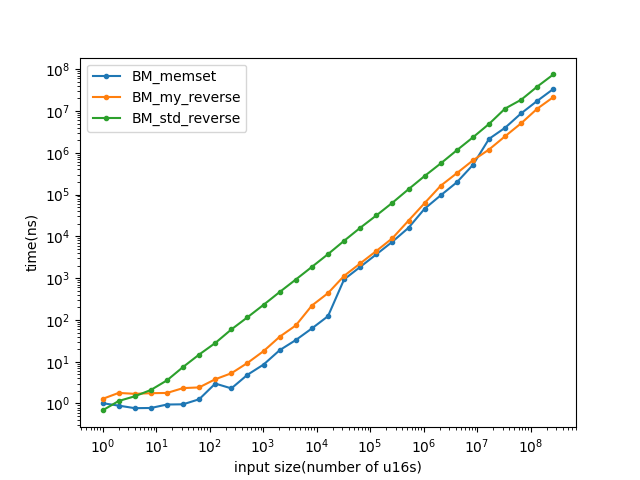

The table this chart was drawn from, first rows:
name, iterations, real_time, cpu_time, time_unit, bytes_per_second, items_per_second, label, error_occurred, error_message
BM_my_reverse/1/threads:1, 1000000000, 1.288, 1.288, ns, 1.55253e+09, 7.76267e+08, , , 
BM_my_reverse/2/threads:1, 783864924, 1.792, 1.792, ns, 2.23201e+09, 1.11601e+09, , , 
BM_my_reverse/4/threads:1, 810062832, 1.704, 1.704, ns, 4.6955e+09, 2.34775e+09, , , 
BM_my_reverse/8/threads:1, 809894129, 1.765, 1.765, ns, 9.06361e+09, 4.53181e+09, , , 
BM_my_reverse/16/threads:1, 792348180, 1.787, 1.787, ns, 1.79075e+10, 8.95377e+09, , , 
BM_my_reverse/32/threads:1, 615027494, 2.336, 2.336, ns, 2.74023e+10, 1.37011e+10, , , 
BM_my_reverse/64/threads:1, 602929289, 2.427, 2.427, ns, 5.27463e+10, 2.63731e+10, , , 
BM_my_reverse/128/threads:1, 373015226, 3.806, 3.806, ns, 6.72581e+10, 3.3629e+10, , , 
BM_my_reverse/256/threads:1, 263197671, 5.294, 5.294, ns, 9.67121e+10, 4.8356e+10, , , 
BM_my_reverse/512/threads:1, 148560644, 9.348, 9.348, ns, 1.09537e+11, 5.47687e+10, , , 
BM_my_reverse/1024/threads:1, 77512126, 17.93, 17.93, ns, 1.14218e+11, 5.71089e+10, , , 
BM_my_reverse/2048/threads:1, 34800705, 39.59, 39.59, ns, 1.03449e+11, 5.17247e+10, , , 
BM_my_reverse/4096/threads:1, 18992512, 73.78, 73.78, ns, 1.11033e+11, 5.55163e+10, , , 
BM_my_reverse/8192/threads:1, 6419274, 220.9, 220.9, ns, 7.41559e+10, 3.70779e+10, , , 
BM_my_reverse/16384/threads:1, 3215923, 437.1, 437.1, ns, 7.49698e+10, 3.74849e+10, , , 
BM_my_reverse/32768/threads:1, 1246921, 1133, 1133, ns, 5.78524e+10, 2.89262e+10, , , 
BM_my_reverse/65536/threads:1, 641846, 2248, 2248, ns, 5.8318e+10, 2.9159e+10, , , 
BM_my_reverse/131072/threads:1, 310530, 4461, 4461, ns, 5.87606e+10, 2.93803e+10, , , 
BM_my_reverse/262144/threads:1, 154509, 9025, 9025, ns, 5.80956e+10, 2.90478e+10, , , 
BM_my_reverse/524288/threads:1, 47860, 23778, 23778, ns, 4.40979e+10, 2.20489e+10, , , 
BM_my_reverse/1048576/threads:1, 20989, 62449, 62449, ns, 3.35821e+10, 1.6791e+10, , , 
BM_my_reverse/2097152/threads:1, 10727, 162773, 162773, ns, 2.57678e+10, 1.28839e+10, , , 
BM_my_reverse/4194304/threads:1, 4241, 324849, 324849, ns, 2.58231e+10, 1.29115e+10, , , 
BM_my_reverse/8388608/threads:1, 2083, 658319, 657952, ns, 2.54991e+10, 1.27496e+10, , , 
BM_my_reverse/16777216/threads:1, 994, 1.19572e+06, 1.1956e+06, ns, 2.8065e+10, 1.40325e+10, , , 
BM_my_reverse/33554432/threads:1, 500, 2.4883e+06, 2.48829e+06, ns, 2.69698e+10, 1.34849e+10, , , 
BM_my_reverse/67108864/threads:1, 276, 5.10097e+06, 5.10094e+06, ns, 2.63124e+10, 1.31562e+10, , , 
BM_my_reverse/134217728/threads:1, 138, 1.13972e+07, 1.13971e+07, ns, 2.3553e+10, 1.17765e+10, , , 
BM_my_reverse/268435456/threads:1, 72, 2.15427e+07, 2.15426e+07, ns, 2.49214e+10, 1.24607e+10, , , 
BM_std_reverse/1/threads:1, 1000000000, 0.6836, 0.6804, ns, 2.93935e+09, 1.46968e+09, , , 
BM_std_reverse/2/threads:1, 1000000000, 1.147, 1.147, ns, 3.48691e+09, 1.74345e+09, , , 
BM_std_reverse/4/threads:1, 912935315, 1.487, 1.487, ns, 5.37872e+09, 2.68936e+09, , , 
BM_std_reverse/8/threads:1, 660431875, 2.108, 2.108, ns, 7.58847e+09, 3.79424e+09, , , 
BM_std_reverse/16/threads:1, 394760624, 3.577, 3.577, ns, 8.94541e+09, 4.47271e+09, , , 
BM_std_reverse/32/threads:1, 185598486, 7.465, 7.465, ns, 8.57359e+09, 4.2868e+09, , , 
BM_std_reverse/64/threads:1, 94376190, 14.85, 14.85, ns, 8.61921e+09, 4.3096e+09, , , 
BM_std_reverse/128/threads:1, 50157189, 28.04, 28.04, ns, 9.13045e+09, 4.56522e+09, , , 
BM_std_reverse/256/threads:1, 23646268, 59.28, 59.28, ns, 8.63737e+09, 4.31868e+09, , , 
BM_std_reverse/512/threads:1, 11541090, 115.7, 115.7, ns, 8.85098e+09, 4.42549e+09, , , 
BM_std_reverse/1024/threads:1, 6104522, 230, 230, ns, 8.90439e+09, 4.45219e+09, , , 
BM_std_reverse/2048/threads:1, 2981098, 466, 466, ns, 8.78966e+09, 4.39483e+09, , , 
BM_std_reverse/4096/threads:1, 1495927, 926.1, 926.1, ns, 8.84532e+09, 4.42266e+09, , , 
BM_std_reverse/8192/threads:1, 742738, 1859, 1859, ns, 8.81412e+09, 4.40706e+09, , , 
BM_std_reverse/16384/threads:1, 378382, 3750, 3750, ns, 8.73852e+09, 4.36926e+09, , , 
BM_std_reverse/32768/threads:1, 175268, 7823, 7823, ns, 8.37721e+09, 4.18861e+09, , , 
BM_std_reverse/65536/threads:1, 89854, 16004, 16004, ns, 8.18972e+09, 4.09486e+09, , , 
BM_std_reverse/131072/threads:1, 43540, 31595, 31595, ns, 8.2969e+09, 4.14845e+09, , , 
BM_std_reverse/262144/threads:1, 22041, 63712, 63712, ns, 8.22909e+09, 4.11454e+09, , , 
BM_std_reverse/524288/threads:1, 10601, 134245, 134244, ns, 7.81095e+09, 3.90548e+09, , , 
BM_std_reverse/1048576/threads:1, 5045, 277809, 277810, ns, 7.54888e+09, 3.77444e+09, , , 
BM_std_reverse/2097152/threads:1, 2552, 556521, 556520, ns, 7.53667e+09, 3.76833e+09, , , 
BM_std_reverse/4194304/threads:1, 1264, 1.14901e+06, 1.14901e+06, ns, 7.3007e+09, 3.65035e+09, , , 
BM_std_reverse/8388608/threads:1, 606, 2.33988e+06, 2.33988e+06, ns, 7.17012e+09, 3.58506e+09, , , 
BM_std_reverse/16777216/threads:1, 296, 4.89917e+06, 4.89907e+06, ns, 6.84915e+09, 3.42457e+09, , , 
BM_std_reverse/33554432/threads:1, 111, 1.14383e+07, 1.14381e+07, ns, 5.86715e+09, 2.93357e+09, , , 
BM_std_reverse/67108864/threads:1, 71, 1.86236e+07, 1.86055e+07, ns, 7.21387e+09, 3.60693e+09, , , 
BM_std_reverse/134217728/threads:1, 36, 3.8491e+07, 3.84908e+07, ns, 6.97402e+09, 3.48701e+09, , , 
BM_std_reverse/268435456/threads:1, 19, 7.50828e+07, 7.50822e+07, ns, 7.15044e+09, 3.57522e+09, , , 
BM_memset/1/threads:1, 1000000000, 1.016, 1.005, ns, 1.98978e+09, 9.9489e+08, , , 
BM_memset/2/threads:1, 1000000000, 0.8903, 0.8903, ns, 4.493e+09, 2.2465e+09, , , 
... 27 more rows
